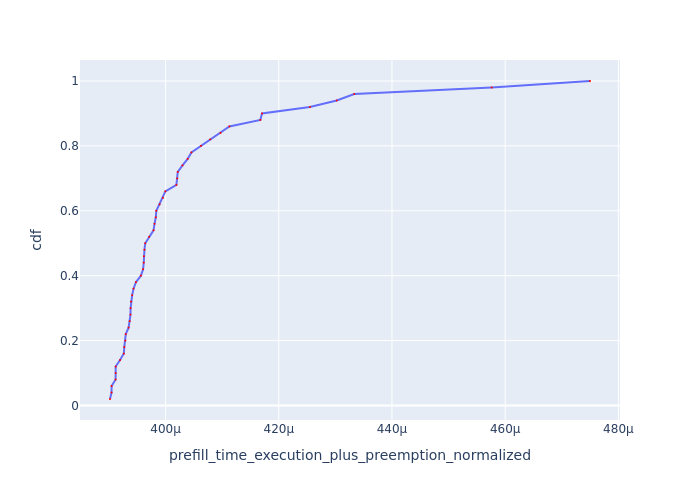

The file beside this chart, header and first rows:
Request Id, prefill_time_execution_plus_preemption_n…, cdf
0_42, 0.0003902, 0.02
0_48, 0.0003905, 0.04
0_49, 0.0003905, 0.06
0_35, 0.0003912, 0.08
0_32, 0.0003912, 0.1
0_19, 0.0003912, 0.12
0_44, 0.000392, 0.14
0_45, 0.0003926, 0.16
0_11, 0.0003927, 0.18
0_30, 0.0003929, 0.2
0_21, 0.000393, 0.22
0_37, 0.0003935, 0.24
0_10, 0.0003937, 0.26
0_23, 0.0003938, 0.28
0_12, 0.0003938, 0.3
0_28, 0.0003939, 0.32
0_41, 0.0003941, 0.34
0_29, 0.0003943, 0.36
0_40, 0.0003948, 0.38
0_27, 0.0003956, 0.4
0_39, 0.000396, 0.42
0_14, 0.0003961, 0.44
0_36, 0.0003962, 0.46
0_13, 0.0003963, 0.48
0_18, 0.0003964, 0.5
0_38, 0.0003971, 0.52
0_20, 0.0003979, 0.54
0_24, 0.000398, 0.56
0_22, 0.0003983, 0.58
0_47, 0.0003984, 0.6
0_46, 0.0003989, 0.62
0_15, 0.0003995, 0.64
0_17, 0.0004, 0.66
0_16, 0.0004019, 0.68
0_43, 0.0004021, 0.7
0_34, 0.0004022, 0.72
0_25, 0.000403, 0.74
0_31, 0.0004039, 0.76
0_33, 0.0004046, 0.78
0_9, 0.0004063, 0.8
0_1, 0.0004079, 0.82
0_6, 0.0004097, 0.84
0_26, 0.0004113, 0.86
0_5, 0.0004167, 0.88
0_8, 0.000417, 0.9
0_3, 0.0004255, 0.92
0_2, 0.0004302, 0.94
0_7, 0.0004333, 0.96
0_0, 0.0004576, 0.98
0_4, 0.000475, 1.0
